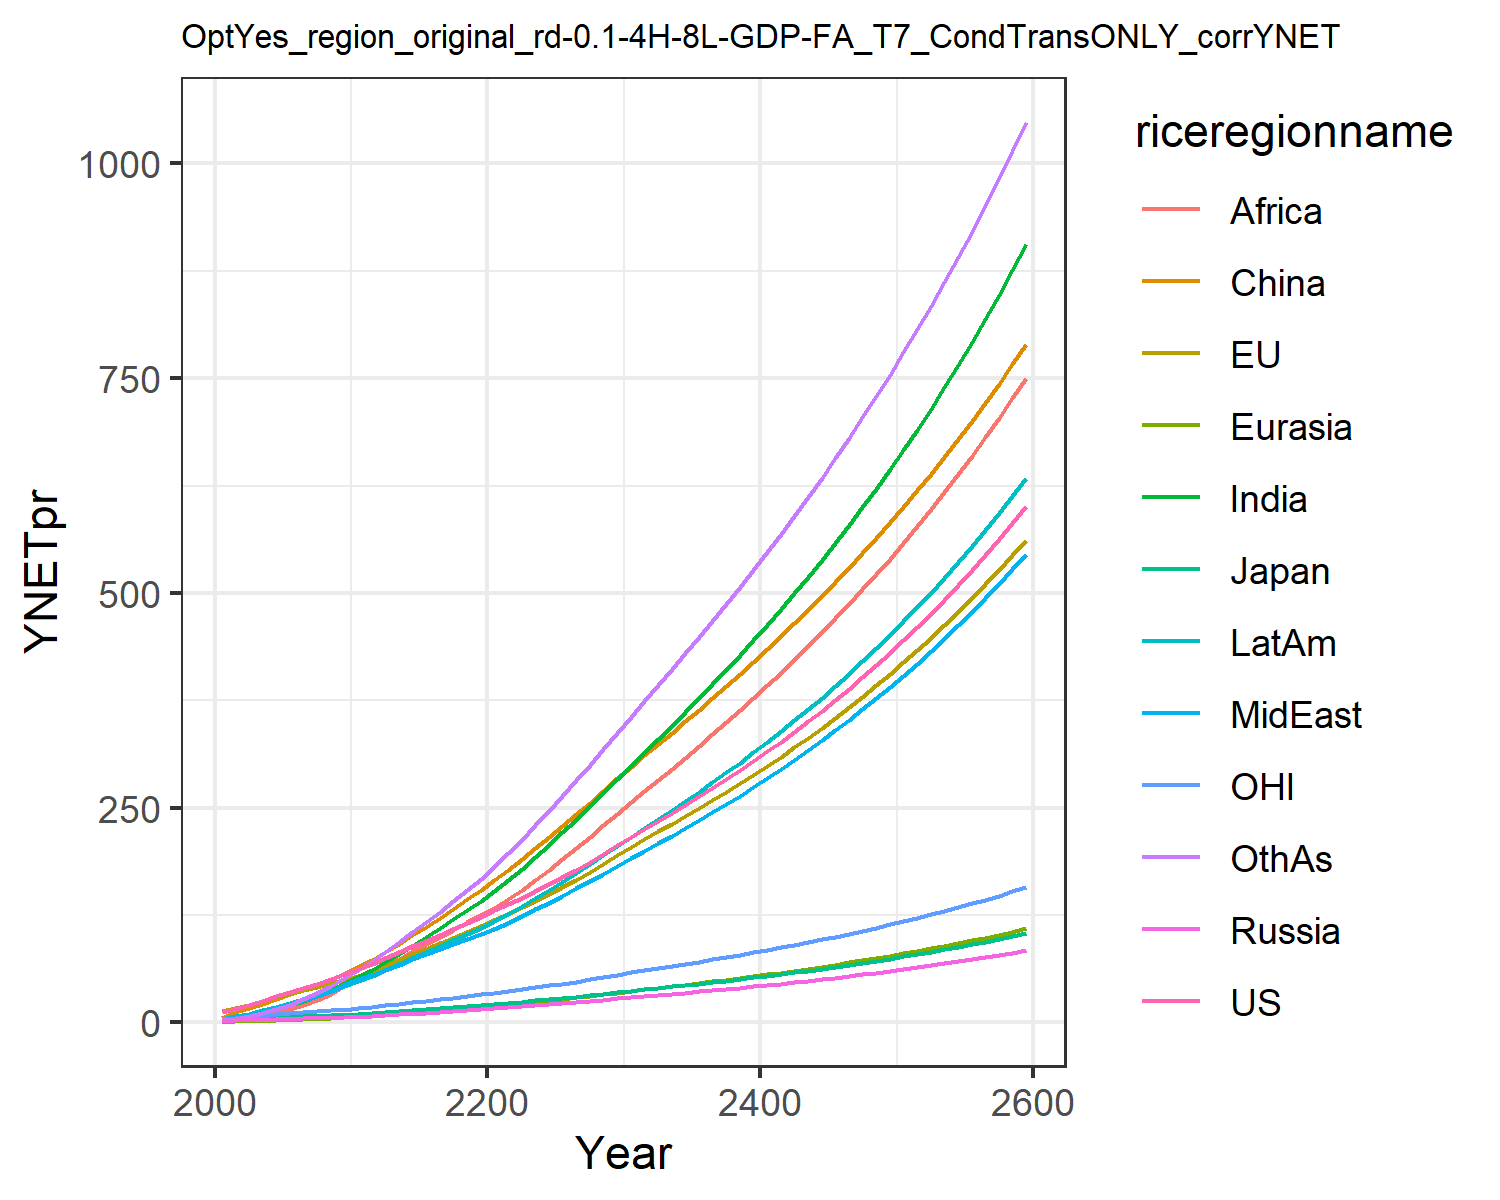

Data behind this chart, as committed beside it:
12.385834028060978, 13.01678979724627, 3.86597665139574, 1.696611896412974, 0.8066100533031557, 5.325146609695386, 2.4291640113722863, 3.468311449403455, 1.2950955120313012, 4.551956364221908, 3.837914853603819, 2.612262077897103
15.94, 16.32, 4.414, 2.244, 1.092, 11.88, 4.573, 5.741, 2.442, 7.104, 5.075, 4.165
20.56, 20.7, 5.193, 2.751, 1.533, 16.78, 7.352, 8.713, 4.325, 10.33, 6.529, 6.897
25.3, 25.08, 5.811, 3.217, 2.025, 21.98, 10.88, 12.31, 7.067, 14.07, 7.972, 10.58
30.19, 29.47, 6.176, 3.685, 2.569, 27.36, 15.19, 16.5, 10.84, 18.16, 9.339, 15.28
35.07, 33.65, 6.704, 4.162, 3.151, 32.78, 19.95, 20.89, 15.28, 22.36, 10.57, 20.67
39.96, 37.67, 7.339, 4.641, 3.775, 38.53, 25.18, 25.62, 20.32, 26.8, 11.69, 26.77
45.13, 41.69, 7.951, 5.108, 4.439, 44.5, 31.09, 30.95, 26.4, 31.61, 12.8, 33.9
50.59, 45.71, 8.539, 5.559, 5.136, 50.62, 37.68, 36.95, 33.64, 36.76, 13.91, 42.09
56.38, 49.72, 9.108, 5.997, 5.861, 56.81, 44.93, 43.66, 42.13, 42.23, 15.02, 51.38
62.3, 54.52, 9.88, 6.607, 6.718, 64.18, 52.79, 49.98, 50.54, 48.06, 16.36, 61.24
68.15, 60.21, 10.88, 7.428, 7.738, 73.24, 61.23, 55.41, 58.26, 54.18, 17.99, 71.59
75.07, 66.6, 12.05, 8.363, 8.869, 82.18, 70.28, 61.47, 66.19, 60.96, 19.81, 82.06
81.75, 72.9, 13.19, 9.308, 10.04, 91.6, 79.68, 67.39, 74.37, 67.75, 21.59, 93.16
88.38, 79.21, 14.32, 10.27, 11.26, 101.4, 89.4, 73.27, 82.71, 74.61, 23.37, 104.8
95.07, 85.59, 15.47, 11.27, 12.51, 111.5, 99.38, 79.16, 91.15, 81.56, 25.17, 116.8
101.9, 92.06, 16.63, 12.29, 13.81, 121.9, 109.6, 85.05, 99.61, 88.6, 26.99, 129.1
108.8, 98.66, 17.82, 13.34, 15.14, 132.5, 119.9, 90.93, 108, 95.7, 28.85, 141.7
115.9, 105.4, 19.03, 14.43, 16.51, 143.4, 130.5, 96.81, 116.4, 102.9, 30.74, 154.5
123.2, 112.2, 20.26, 15.55, 17.9, 154.4, 141.1, 102.7, 124.6, 110, 32.67, 167.4
130.5, 119.2, 21.53, 16.69, 19.36, 165.8, 152.6, 109.1, 133.5, 117.8, 34.64, 181.4
137.9, 126.5, 22.84, 17.83, 20.9, 177.8, 165.3, 116.2, 143.2, 126.4, 36.67, 196.8
145.4, 134, 24.18, 18.99, 22.48, 190.1, 178.7, 123.7, 154.3, 135.3, 38.74, 212.8
153.1, 141.6, 25.55, 20.18, 24.11, 202.8, 192.5, 131.4, 165.9, 144.5, 40.85, 229.4
160.9, 149.4, 26.95, 21.4, 25.78, 215.6, 206.7, 139.4, 178, 154, 43.01, 246.4
168.9, 157.4, 28.39, 22.64, 27.49, 228.8, 221.2, 147.5, 190.3, 163.8, 45.22, 263.8
177.2, 165.8, 29.91, 23.92, 29.24, 242.2, 236.2, 155.9, 203.1, 173.8, 47.54, 281.7
186.4, 174.8, 31.55, 25.23, 31.04, 255.9, 251.5, 164.5, 216, 184.1, 50.06, 299.9
196.4, 184.8, 33.35, 26.58, 32.87, 269.8, 267.2, 173.3, 229.3, 194.7, 52.82, 318.5
206.5, 194.8, 35.16, 27.95, 34.75, 284.1, 283.1, 182.2, 242.8, 205.5, 55.59, 337.4
216.2, 204.3, 36.9, 29.31, 36.6, 297.8, 298.9, 191.1, 256.1, 216.1, 58.23, 356.1
225.5, 213.3, 38.55, 30.62, 38.41, 311, 314.3, 199.7, 269, 226.4, 60.74, 374.3
234.8, 222.3, 40.19, 31.95, 40.23, 324.1, 329.8, 208.4, 282, 236.7, 63.22, 392.5
244.2, 231.2, 41.83, 33.29, 42.06, 337.3, 345.4, 217.3, 295.1, 247.2, 65.71, 410.9
253.7, 240.3, 43.5, 34.66, 43.93, 350.6, 361.3, 226.2, 308.4, 257.8, 68.22, 429.5
263.3, 249.5, 45.2, 36.06, 45.83, 364.1, 377.4, 235.4, 321.8, 268.6, 70.78, 448.3
273.2, 258.9, 46.93, 37.49, 47.76, 377.7, 393.8, 244.7, 335.4, 279.7, 73.39, 467.5
283.4, 268.5, 48.7, 38.95, 49.74, 391.6, 410.5, 254.3, 349.3, 291, 76.05, 486.9
293.8, 278.3, 50.52, 40.45, 51.75, 405.7, 427.5, 264.1, 363.4, 302.5, 78.78, 506.7
304.5, 288.4, 52.39, 41.98, 53.82, 420.1, 444.9, 274.1, 377.7, 314.3, 81.57, 526.8
315.5, 298.7, 54.31, 43.56, 55.93, 434.7, 462.7, 284.4, 392.4, 326.4, 84.44, 547.4
326.8, 309.3, 56.27, 45.17, 58.09, 449.7, 480.8, 294.9, 407.3, 338.8, 87.38, 568.3
338.4, 320.2, 58.3, 46.84, 60.31, 465, 499.4, 305.7, 422.6, 351.5, 90.4, 589.7
350.4, 331.4, 60.38, 48.54, 62.59, 480.5, 518.5, 316.8, 438.2, 364.6, 93.5, 611.6
362.7, 342.9, 62.53, 50.3, 64.92, 496.5, 538, 328.2, 454.1, 378, 96.69, 634
375.4, 354.7, 64.74, 52.11, 67.32, 512.8, 558, 339.9, 470.5, 391.8, 99.97, 656.8
388.5, 366.8, 67.01, 53.97, 69.78, 529.5, 578.6, 352, 487.2, 406, 103.3, 680.3
402, 379.3, 69.36, 55.88, 72.32, 546.5, 599.7, 364.4, 504.4, 420.6, 106.8, 704.3
415.8, 392.2, 71.77, 57.86, 74.92, 564, 621.4, 377.1, 521.9, 435.6, 110.4, 728.9
430.2, 405.4, 74.26, 59.89, 77.61, 582, 643.7, 390.3, 540, 451.1, 114, 754.2
445, 419.1, 76.83, 61.98, 80.37, 600.4, 666.6, 403.8, 558.5, 467, 117.8, 780.1
460.2, 433.1, 79.47, 64.14, 83.21, 619.2, 690.2, 417.7, 577.5, 483.4, 121.7, 806.7
475.9, 447.6, 82.2, 66.37, 86.14, 638.6, 714.4, 432.1, 597.1, 500.3, 125.7, 834
492.1, 462.5, 85.02, 68.66, 89.15, 658.5, 739.4, 446.9, 617.2, 517.7, 129.9, 862.1
508.9, 477.9, 87.93, 71.03, 92.26, 678.9, 765.2, 462.1, 637.8, 535.7, 134.1, 890.9
526.2, 493.7, 90.93, 73.48, 95.47, 699.8, 791.7, 477.8, 659.1, 554.2, 138.5, 920.6
544, 510, 94.02, 76, 98.78, 721.3, 819, 494, 680.9, 573.3, 143, 951.1
562.4, 526.9, 97.22, 78.6, 102.2, 743.4, 847.1, 510.8, 703.4, 593, 147.7, 982.5
581.4, 544.2, 100.5, 81.29, 105.7, 766.1, 876.2, 528, 726.6, 613.3, 152.5, 1015
601, 562.1, 103.9, 84.06, 109.3, 789.5, 906.1, 545.8, 750.4, 634.3, 157.4, 1048
